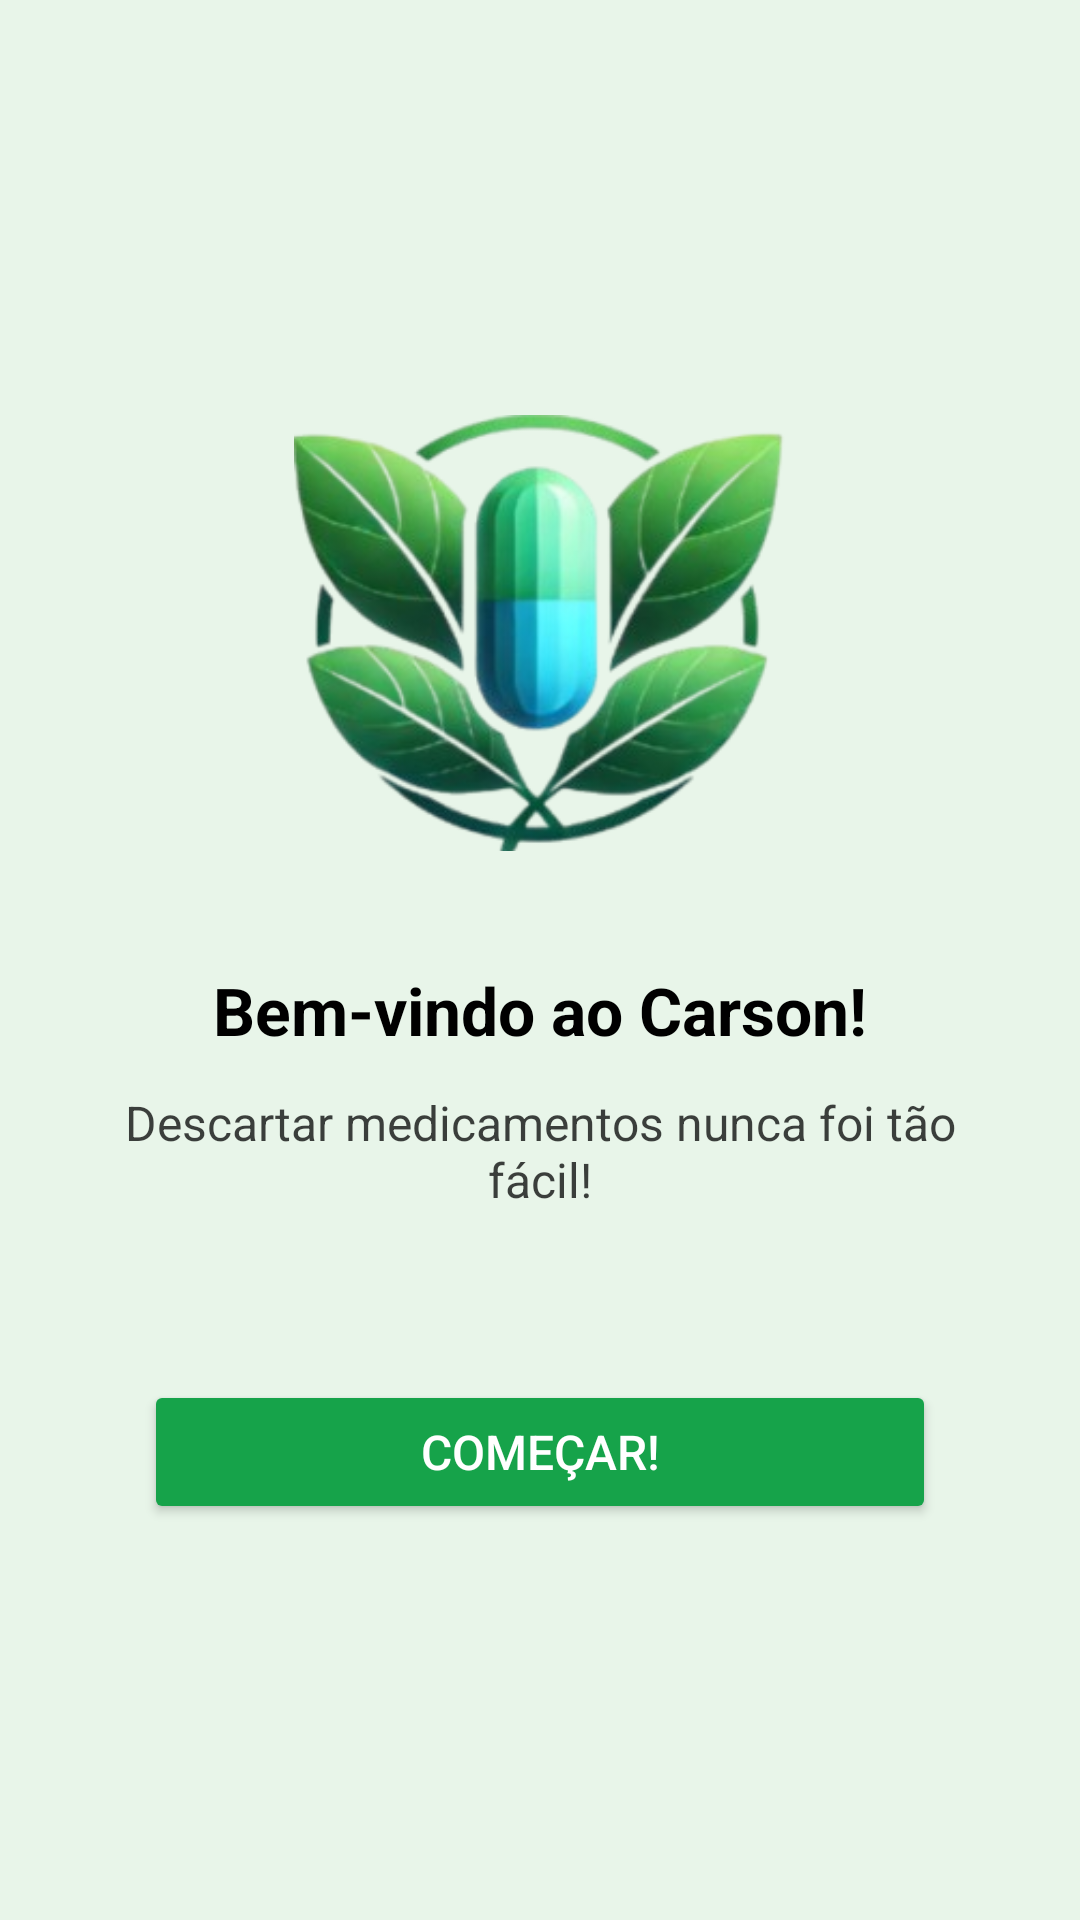

The Android layout XML behind this screen, and the referenced resources:
<!-- AndroidManifest.xml: application theme Theme.CarsonUmAplicativoParaDescarteDeMedicamentos -->
<!-- res/layout/activity_main.xml -->
<?xml version="1.0" encoding="utf-8"?>
<LinearLayout xmlns:android="http://schemas.android.com/apk/res/android"
    android:layout_width="match_parent"
    android:layout_height="match_parent"
    android:background="?android:attr/colorBackground"
    android:orientation="vertical"
    android:fitsSystemWindows="true"
    android:gravity="center"
    android:padding="24dp">

    <ImageView
        android:id="@+id/logoImage"
        android:layout_width="164dp"
        android:layout_height="158dp"
        android:layout_marginBottom="32dp"
        android:src="@drawable/ic_logo"
        android:contentDescription="@string/app_name" />
    <TextView
        android:id="@+id/welcomeText"
        android:layout_width="wrap_content"
        android:layout_height="wrap_content"
        android:text="@string/welcome_title"
        android:textSize="22sp"
        android:textStyle="bold"
        android:textColor="?attr/colorOnSurface"
        android:layout_marginBottom="12dp" />

    <TextView
        android:id="@+id/subtitleText"
        android:layout_width="wrap_content"
        android:layout_height="wrap_content"
        android:text="@string/welcome_subtitle"
        android:textSize="16sp"
        android:textColor="?attr/colorOnSurface"
        android:alpha="0.75"
        android:gravity="center"
        android:layout_marginBottom="40dp" />

    <Button
        android:id="@+id/startButton"
        android:layout_width="match_parent"
        android:layout_height="wrap_content"
        android:text="@string/start_button"
        android:backgroundTint="?attr/colorPrimary"
        android:textColor="?attr/colorOnPrimary"
        android:textSize="16sp"
        android:padding="12dp"
        android:layout_marginTop="16dp"
        android:layout_marginHorizontal="24dp" />

</LinearLayout>
<!-- resources referenced by this layout -->
<resources>
  <!-- drawable ic_logo: png bitmap (drawable, 75495 bytes) -->
  <string name="app_name">Carson</string>
  <string name="start_button">Começar!</string>
  <string name="welcome_subtitle">Descartar medicamentos nunca foi tão fácil!</string>
  <string name="welcome_title">Bem-vindo ao Carson!</string>
  <style name="Theme.CarsonUmAplicativoParaDescarteDeMedicamentos" parent="Base.Theme.CarsonUmAplicativoParaDescarteDeMedicamentos" />
  <style name="Base.Theme.CarsonUmAplicativoParaDescarteDeMedicamentos" parent="Theme.Material3.DayNight.NoActionBar">
  
          
          <item name="colorPrimary">@color/carson_verde_claro</item>
          <item name="colorOnPrimary">@color/white</item>
          <item name="colorSurface">@color/white</item> 
          <item name="android:colorBackground">@color/carson_verde_suave</item> 
          <item name="colorOnSurface">@color/black</item>
          <item name="colorError">#B00020</item>
          <item name="colorOnError">@color/white</item>
  
      </style>
  <color name="carson_verde_claro">#16A34A</color>
  <color name="white">#FFFFFFFF</color>
  <color name="carson_verde_suave">#E8F5E9</color>
  <color name="black">#FF000000</color>
</resources>
